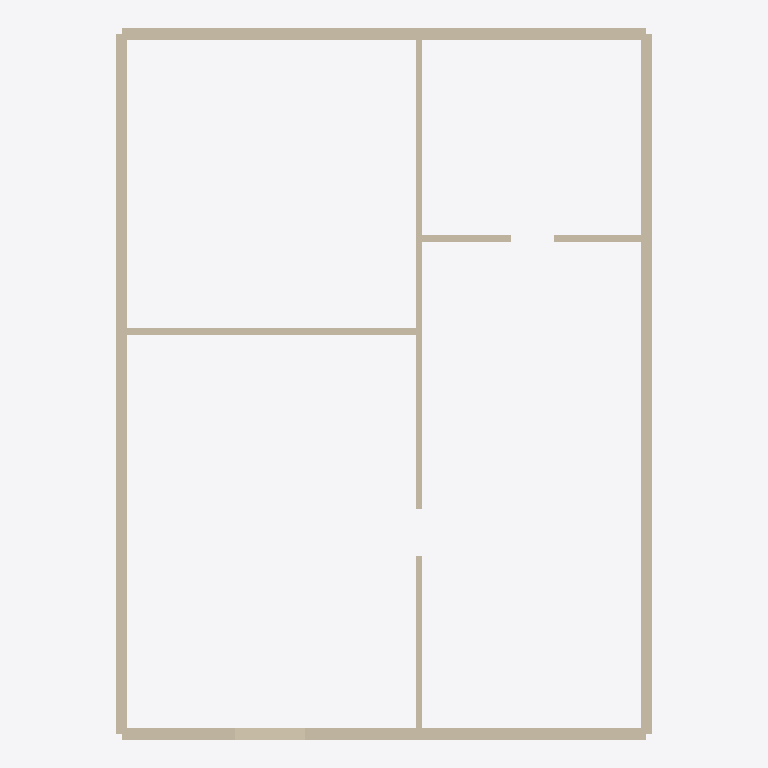
Plan cut of the same IFC building model at storey 'Level 1' (level 0.00 m, cut at 1.40 m), seen from above with north up, elements coloured by IFC class: 7 walls (beige). Cut surfaces are drawn darker.
Extent 9.3 m × 12.4 m × 2.4 m (x, y, z). Storeys (1): Level 1 at 0.00 m. Elements (7): 7 IfcWallStandardCase.

HEADER;
FILE_DESCRIPTION((''),'2;1');
FILE_NAME('Golden Fixture.ifc','2026-01-01T00:00:00.000Z',('Test Author'),('Test Org'),'Floorcraft','Floorcraft','');
FILE_SCHEMA(('IFC4'));
ENDSEC;
DATA;
#14=IFCPROJECT('u16v81K3FZw38w2Pm1qDho',#5,'Golden Fixture',$,$,$,$,(#13),#10);
#18=IFCSITE('gLyLk2C_M4s2M_8z234$qS',#5,'Site',$,$,#17,$,$,.ELEMENT.,$,$,$,$,$);
#22=IFCBUILDING('r6Cw22hKSsM2HGLmO0hqav',#5,'Golden Fixture',$,$,#21,$,$,.ELEMENT.,$,$,$);
#28=IFCBUILDINGSTOREY('EjmyL2sRED52_H01y06ah0',#5,'Level 1',$,$,#27,$,$,.ELEMENT.,0.0);
#41=IFCWALLSTANDARDCASE('30gwm0lc9zz2JqCR91Ngli',#5,$,$,$,#33,#40,$,$);
#80=IFCWALLSTANDARDCASE('aLdlc38Mlua24pWlO00VRO',#5,$,$,$,#72,#79,$,$);
#131=IFCWALLSTANDARDCASE('2MY231S$BlL0Iiz4M2GKj7',#5,$,$,$,#123,#130,$,$);
#92=IFCWALLSTANDARDCASE('UICDz2woGHB0sh5Ic2wDdd',#5,$,$,$,#84,#91,$,$);
#53=IFCWALLSTANDARDCASE('rAu3M2fhEBJ0DZOg729ZKF',#5,$,$,$,#45,#52,$,$);
#119=IFCWALLSTANDARDCASE('WpGZq2icYKu0en0yg2icE$',#5,$,$,$,#111,#118,$,$);
#143=IFCWALLSTANDARDCASE('82dCj3ESj7y101iwd1A6M_',#5,$,$,$,#135,#142,$,$);
ENDSEC;
